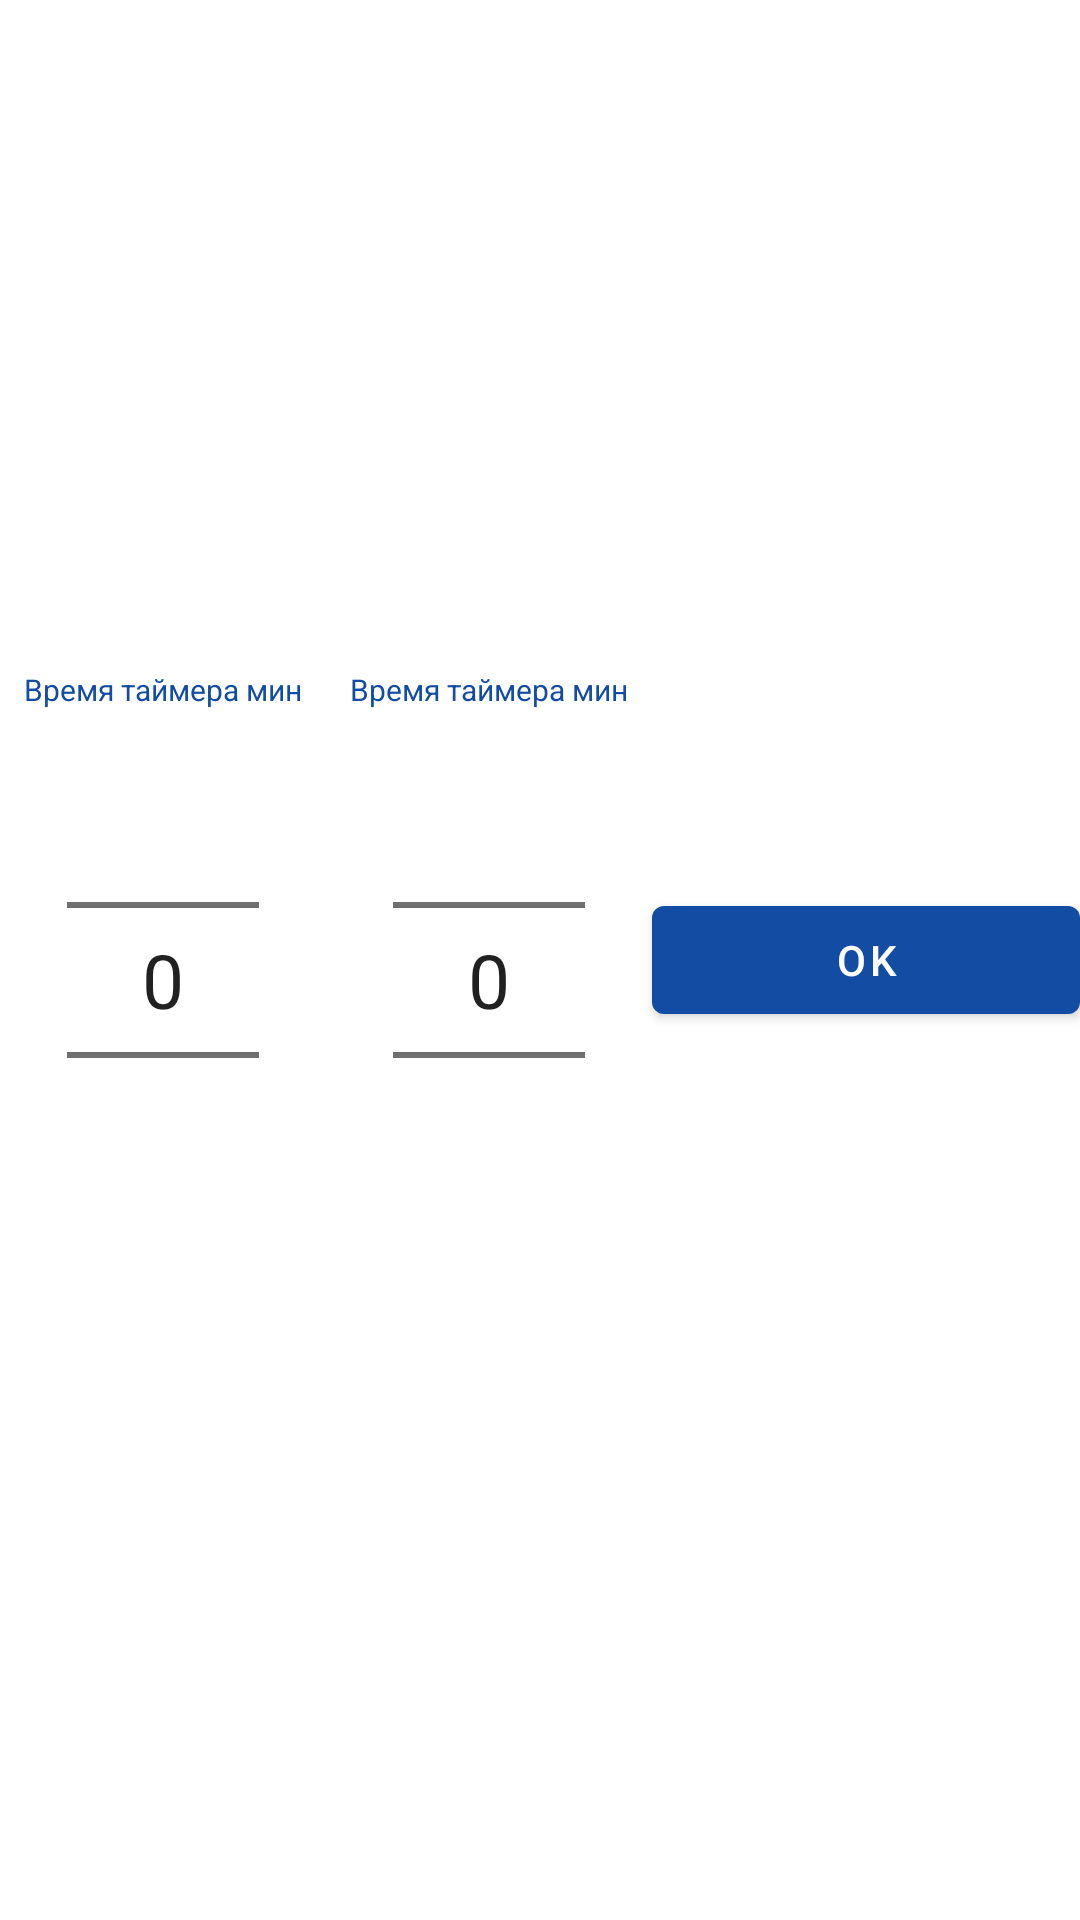

Reconstruct the res/layout file that produces this screen, plus the resources it refers to.
<!-- AndroidManifest.xml: application theme Theme.Crossfit -->
<!-- res/layout/custom_dialog.xml -->
<?xml version="1.0" encoding="utf-8"?>
<LinearLayout xmlns:android="http://schemas.android.com/apk/res/android"
    xmlns:tools="http://schemas.android.com/tools"
    android:layout_width="match_parent"
    android:layout_height="wrap_content"
    android:gravity="center">

    <LinearLayout
        android:layout_width="wrap_content"
        android:layout_height="wrap_content"
        android:gravity="center"
        android:orientation="horizontal">

        <LinearLayout
            android:id="@+id/picker_container_min"
            android:layout_width="wrap_content"
            android:layout_height="wrap_content"
            android:layout_margin="8dp"
            android:orientation="vertical"
            android:visibility="visible">

            <TextView
                android:id="@+id/text1"
                android:layout_width="wrap_content"
                android:layout_height="wrap_content"
                android:maxWidth="100dp"
                android:text="Время таймера мин"
                android:textSize="10sp" />


            <NumberPicker
                android:id="@+id/numberPickerMin"
                android:layout_width="wrap_content"
                android:layout_height="wrap_content"
                android:layout_gravity="center"
                android:theme="@style/AppTheme.Picker" />


        </LinearLayout>

        <LinearLayout
            android:id="@+id/picker_container_sek"
            android:layout_width="wrap_content"
            android:layout_height="wrap_content"
            android:layout_margin="8dp"
            android:orientation="vertical">

            <TextView
                android:id="@+id/text2"
                android:layout_width="wrap_content"
                android:layout_height="wrap_content"
                android:maxWidth="100dp"
                android:text="Время таймера мин"
                android:textSize="10sp" />


            <NumberPicker
                android:id="@+id/numberPickerSek"
                android:layout_width="wrap_content"
                android:layout_height="wrap_content"
                android:layout_gravity="center"
                android:theme="@style/AppTheme.Picker" />

        </LinearLayout>

        <LinearLayout
            android:id="@+id/picker_container_num"
            android:layout_width="wrap_content"
            android:layout_height="wrap_content"
            android:layout_margin="8dp"
            android:orientation="vertical"
            android:visibility="gone">

            <TextView
                android:id="@+id/text3"
                android:layout_width="wrap_content"
                android:layout_height="wrap_content"
                android:maxWidth="150dp"
                android:text="Обратный отсчет сек"
                android:textSize="10sp" />

            <NumberPicker
                android:id="@+id/numberPickerNum"
                android:layout_width="wrap_content"
                android:layout_height="wrap_content"
                android:layout_gravity="center"
                android:theme="@style/AppTheme.Picker" />

        </LinearLayout>
    </LinearLayout>

    <Button
        android:id="@+id/ok"
        android:layout_width="wrap_content"
        android:layout_height="wrap_content"
        android:layout_weight="1"
        android:text="OK" />
</LinearLayout>
<!-- resources referenced by this layout -->
<resources>
  <style name="AppTheme.Picker" parent="Theme.AppCompat.Light.NoActionBar">
          <item name="android:textSize">25sp</item>
      </style>
  <style name="Theme.Crossfit" parent="Theme.MaterialComponents.DayNight.NoActionBar">
          
          <item name="colorPrimary">@color/darkBlue</item>
          <item name="colorPrimaryVariant">@color/lightBlue</item>
          <item name="colorOnPrimary">@color/white</item>
          
          <item name="colorSecondary">@color/darkBlue</item>
          <item name="colorSecondaryVariant">@color/lightBlue</item>
          <item name="colorOnSecondary">@color/black</item>
          
          <item name="android:statusBarColor" tools:targetApi="l">@color/darkBlue</item>
          <item name="android:textColor">@color/darkBlue</item>
          
      </style>
  <color name="darkBlue">#124CA3</color>
  <color name="lightBlue">#74ABFF</color>
  <color name="white">#FFFFFFFF</color>
  <color name="black">#FF000000</color>
</resources>
